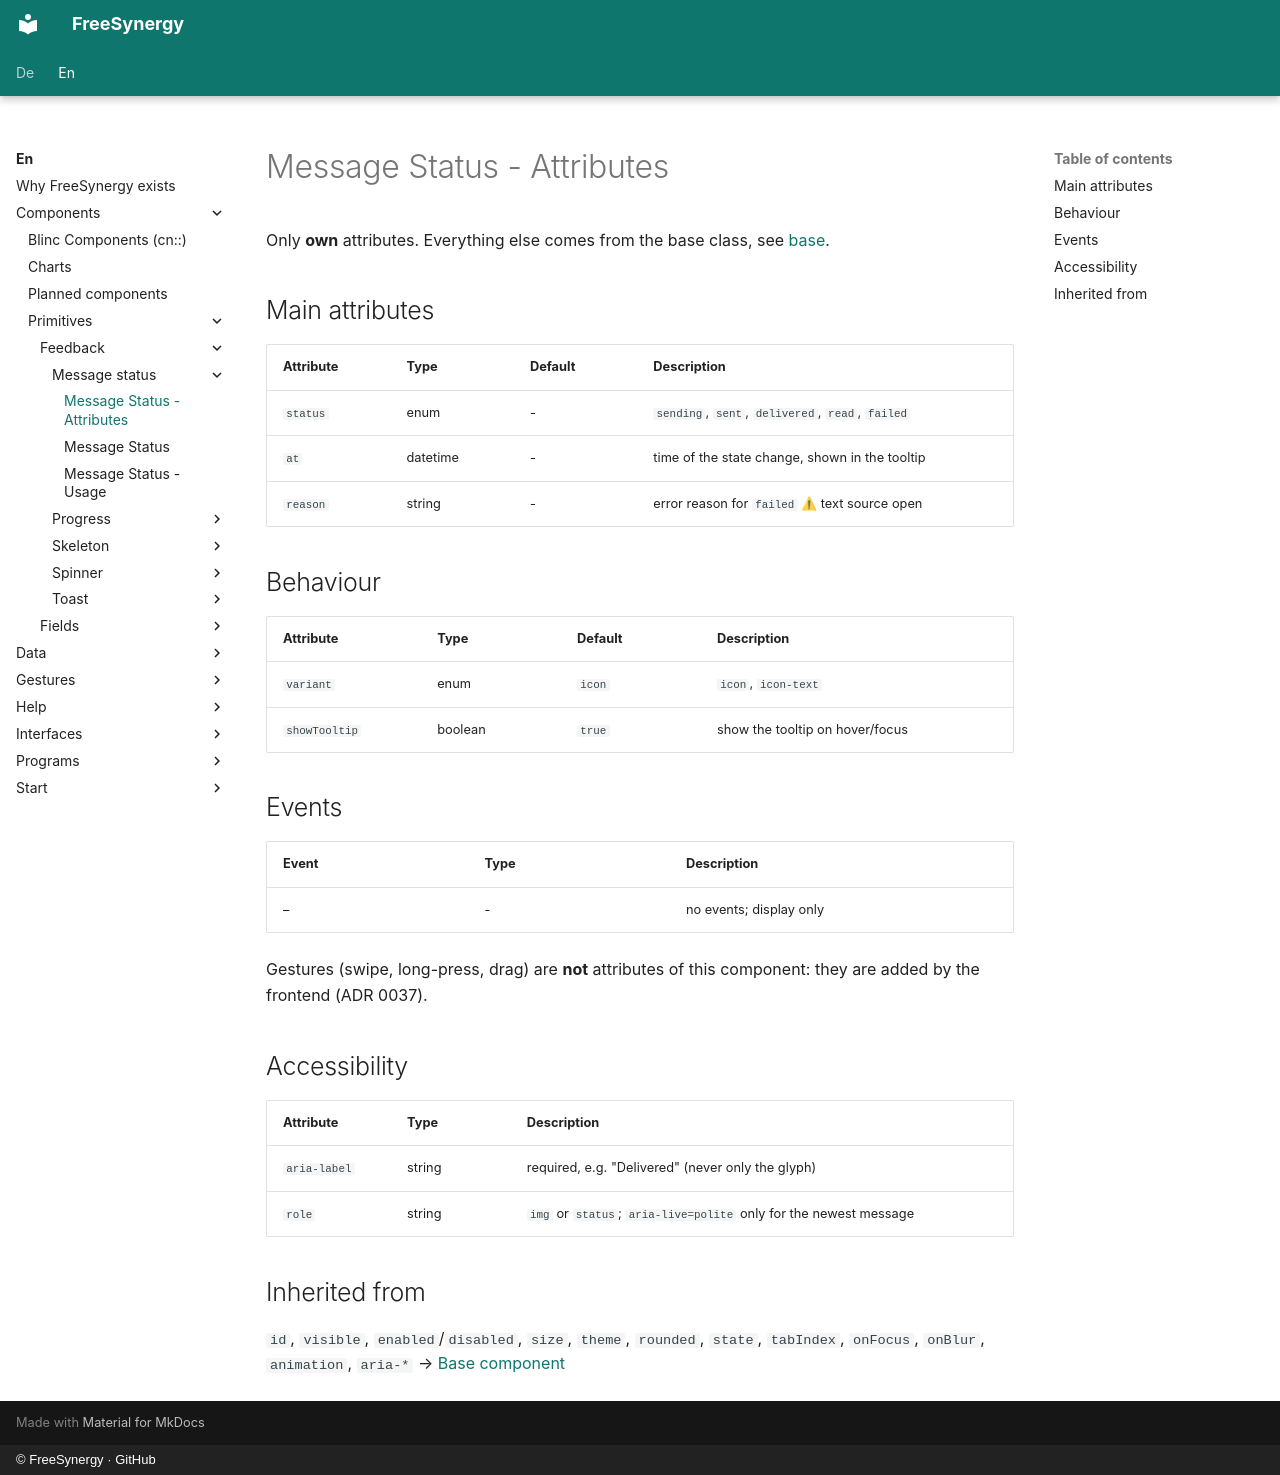

repository: FreeSynergy/fs-documentation · page: en/components/primitives/feedback/message-status/attributes/index.html · generator: mkdocs · copyright: © FreeSynergy · GitHub

# Message Status - Attributes

Only **own** attributes. Everything else comes from the base class, see
[base](../../basics/base.md).

## Main attributes

| Attribute | Type | Default | Description |
|---|---|---|---|
| `status` | enum | - | `sending`, `sent`, `delivered`, `read`, `failed` |
| `at` | datetime | - | time of the state change, shown in the tooltip |
| `reason` | string | - | error reason for `failed` ⚠ text source open |

## Behaviour

| Attribute | Type | Default | Description |
|---|---|---|---|
| `variant` | enum | `icon` | `icon`, `icon-text` |
| `showTooltip` | boolean | `true` | show the tooltip on hover/focus |

## Events

| Event | Type | Description |
|---|---|---|
| – | - | no events; display only |

Gestures (swipe, long-press, drag) are **not** attributes of this component: they are added
by the frontend (ADR 0037).

## Accessibility

| Attribute | Type | Description |
|---|---|---|
| `aria-label` | string | required, e.g. "Delivered" (never only the glyph) |
| `role` | string | `img` or `status`; `aria-live=polite` only for the newest message |

## Inherited from

`id`, `visible`, `enabled`/`disabled`, `size`, `theme`, `rounded`, `state`, `tabIndex`,
`onFocus`, `onBlur`, `animation`, `aria-*` → [Base component](../../basics/base.md)
